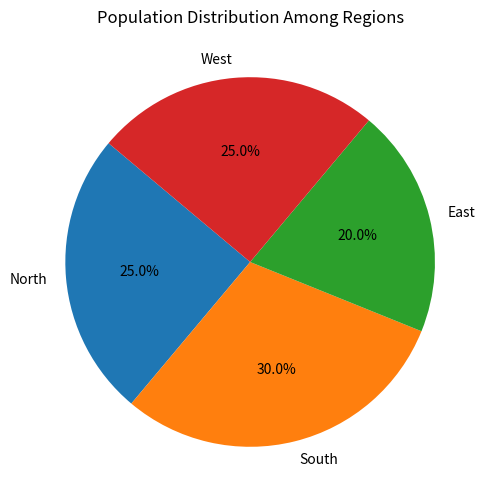

Generate this figure with matplotlib:
import matplotlib.pyplot as plt
regions = ['North', 'South', 'East', 'West']
population = [25, 30, 20, 25]  # Percentage


plt.figure(figsize=(6,6))
plt.pie(population, labels=regions, autopct='%1.1f%%', startangle=140)
plt.title('Population Distribution Among Regions')
plt.show()
